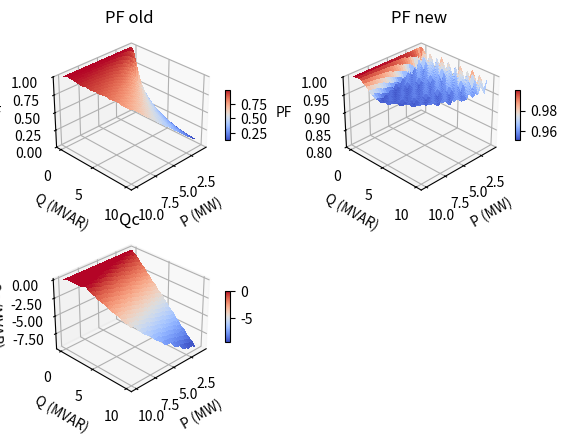

Here is the Python script that generated this plot:
# [redacted]
#EE 347
#Lab 2

import numpy as np
import matplotlib.pyplot as plt
from matplotlib import cm
from matplotlib.ticker import LinearLocator
from mpl_toolkits.mplot3d import axes3d

#This function takes any value for P and Q and returns PF_new, Qc needed to correct to PF_new and PF old.
def findQbyStep(Q, P, PF_old):
    Q_old = Q
    PF_new = PF_old
    Q_c = 0
    Q_new = Q_old + Q_c                      #Qc = Q_new - Q_old
    Qc_counter = 0                           #records the number of Qc that were used to correct power factor.
    while (PF_new < 0.95) or (PF_new > 1.0):
        Q_c = Q_c - .25                       #-0.25 here defines the step value of Q_c
        Qc_counter = Qc_counter + 1
        Q_new = Q_old + Q_c
        PF_new = np.cos(np.arctan(Q_new / P))
    Q_c = Q_new - Q_old
    if (P / PF_old) > 10:  # Check if |S| > 10 MVA, if true, set Qc, PF_new and PF_old to not a number.
        Q_c = float('nan')
        PF_new = float('nan')
        PF_old = float('nan')
    return PF_new, Q_c, PF_old

########### Initialize arrays that will hold values #########
P_array = np.linspace(1, 10, 30)    #Changing the number of steps in the array for P,
                                    #changes the resolution of the final plot.
Q_array = np.linspace(0, 10, len(P_array))
Qc_array = np.zeros((len(P_array), len(P_array)))
PF_oldArray = np.zeros((len(P_array), len(P_array)))
PF_newArray = np.zeros((len(P_array), len(P_array)))
# Step through each array to find PF_old, PF_ new for
for i, P in enumerate(P_array):
    for j, Q in enumerate(Q_array):
        #print('P = ', P, 'Q = ', Q)
        #PF_oldArray[[j],[i]] = np.cos(np.arctan(Q/P))
        PF_newArray[[j],[i]], Qc_array [[j],[i]], PF_oldArray[[j],[i]]= findQbyStep(Q, P, np.cos(np.arctan(Q/P)))


P_array, Q_array = np.meshgrid(P_array, Q_array)

##########Plot##############
# set up a figure twice as wide as it is tall
fig = plt.figure(figsize=plt.figaspect(0.7))
# =============
# First subplot
# =============
# set up the axes for the first plot
ax = fig.add_subplot(2, 2, 1, projection='3d')

surf = ax.plot_surface(P_array, Q_array, PF_oldArray, cmap=cm.coolwarm,    # plot first plot
                       linewidth=0, antialiased=False)
ax.set_zlim(0, 1.0)
ax.zaxis.set_major_formatter('{x:.02f}')
ax.set_xlabel('P (MW)')
ax.set_ylabel('Q (MVAR)')
ax.set_zlabel('PF')
ax.set_title('PF old')
ax.view_init(elev=30, azim=45)
fig.colorbar(surf, shrink=0.3, aspect=10)

# ==============
# Second subplot
# ==============
# set up the axes for the second plot
ax = fig.add_subplot(2, 2, 2, projection='3d')

surf = ax.plot_surface(P_array, Q_array, PF_newArray, cmap=cm.coolwarm,    # plot second plot
                        linewidth=0, antialiased=False)
ax.set_zlim(0.8, 1.0)
ax.zaxis.set_major_formatter('{x:.02f}')
ax.set_xlabel('P (MW)')
ax.set_ylabel('Q (MVAR)')
ax.set_zlabel('PF')
ax.set_title('PF new')
ax.view_init(elev=30, azim=45)
fig.colorbar(surf, shrink=0.3, aspect=10)

# ==============
# Third subplot
# ==============
# set up the axes for the second plot
ax = fig.add_subplot(2, 2, 3, projection='3d')

surf = ax.plot_surface(P_array, Q_array, Qc_array, cmap=cm.coolwarm,  # Plot third plot
                        linewidth=0, antialiased=False)
ax.zaxis.set_major_formatter('{x:.02f}')
ax.set_xlabel('P (MW)')
ax.set_ylabel('Q (MVAR)')
ax.set_zlabel('Qc (MVAR)')
ax.set_title('Qc')
ax.view_init(elev=30, azim=45)
fig.colorbar(surf, shrink=0.3, aspect=10)

plt.show()
